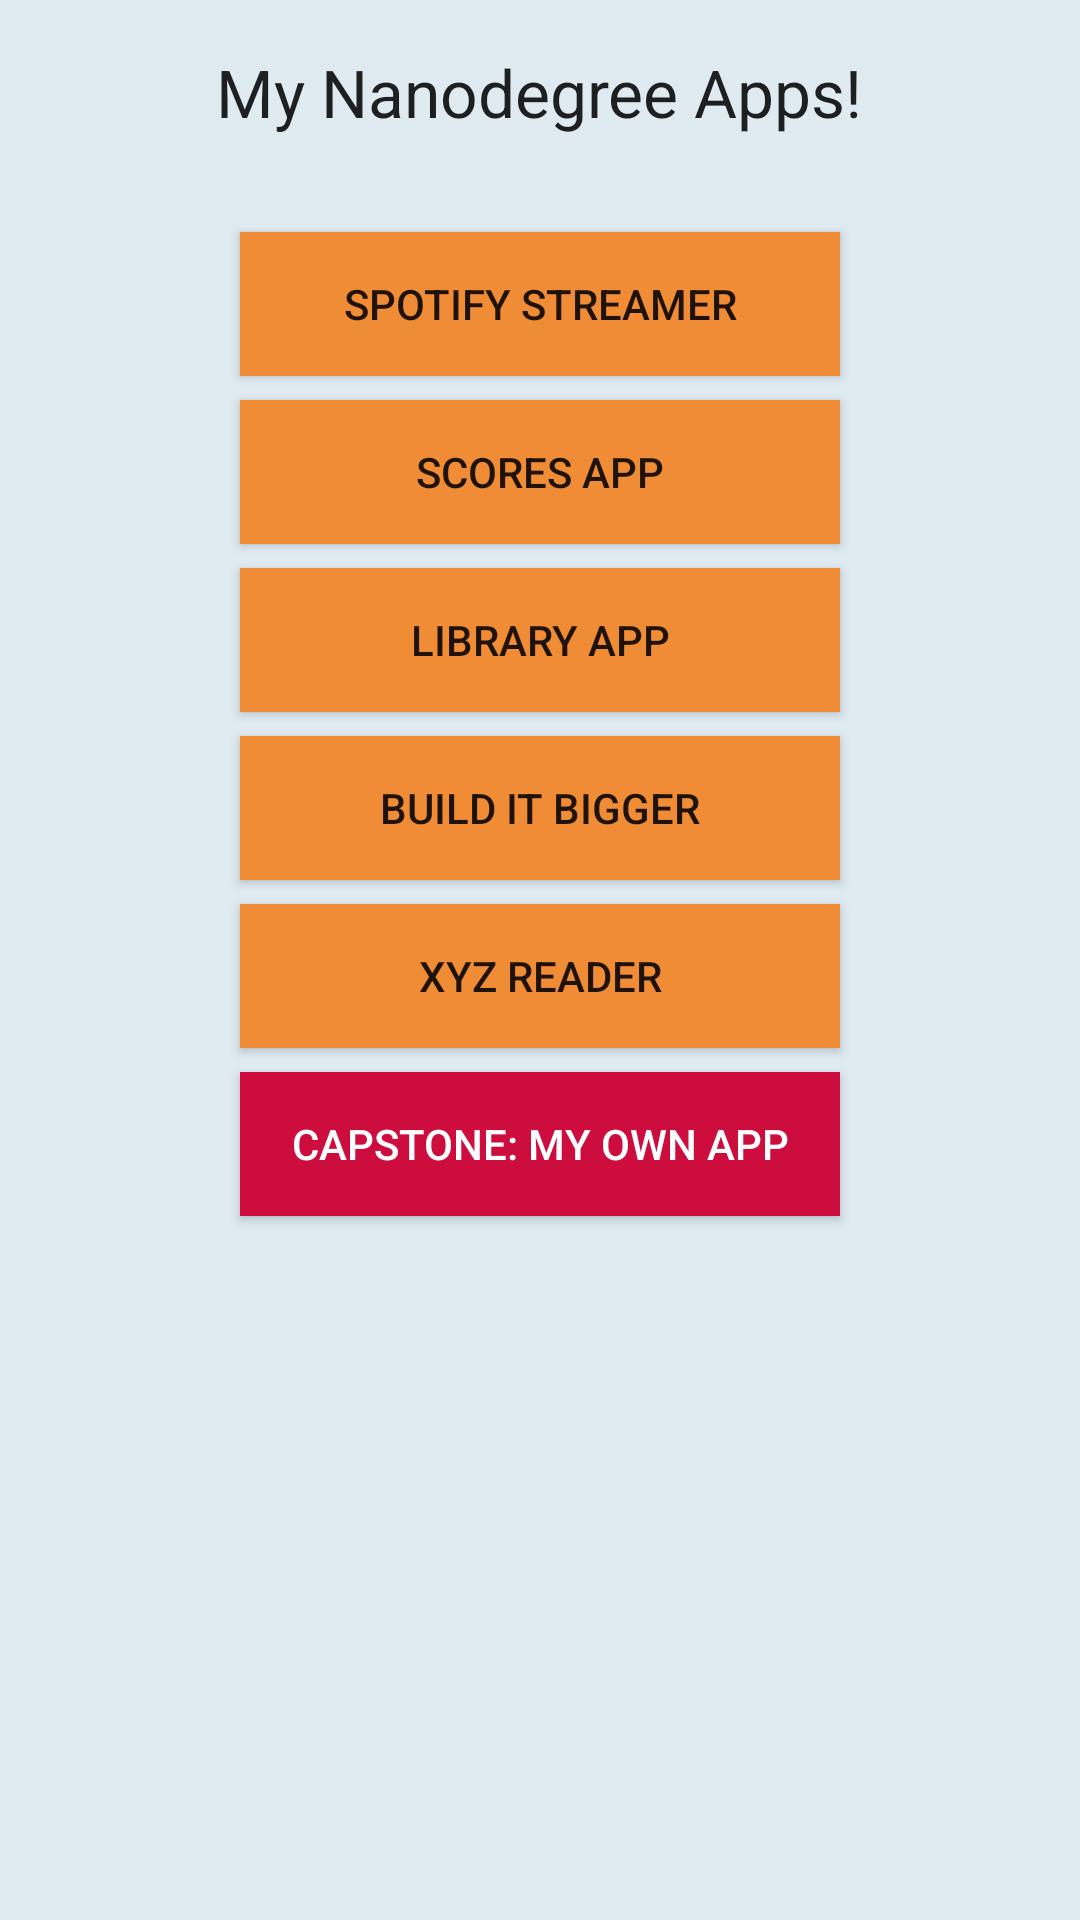

Layout XML and referenced resources for this Android screen:
<!-- AndroidManifest.xml: application theme AppTheme -->
<!-- res/layout/content_main.xml -->
<?xml version="1.0" encoding="utf-8"?>
<RelativeLayout
    xmlns:android="http://schemas.android.com/apk/res/android"
    xmlns:tools="http://schemas.android.com/tools"
    xmlns:app="http://schemas.android.com/apk/res-auto"
    android:layout_width="match_parent"
    android:layout_height="match_parent"
    android:paddingLeft="@dimen/activity_horizontal_margin"
    android:paddingRight="@dimen/activity_horizontal_margin"
    android:paddingTop="@dimen/activity_vertical_margin"
    android:paddingBottom="@dimen/activity_vertical_margin"
    app:layout_behavior="@string/appbar_scrolling_view_behavior"
    tools:showIn="@layout/activity_main"
    tools:context="com.example.myappportfolio.MainActivity">

    <TextView
        android:id="@+id/title"
        android:layout_width="wrap_content"
        android:layout_height="wrap_content"
        android:layout_centerHorizontal="true"
        android:layout_marginBottom="@dimen/activity_vertical_margin"
        android:textAppearance="?android:attr/textAppearanceLarge"
        android:text="@string/my_title" />

    <Button
        android:id="@+id/button1"
        android:layout_width="wrap_content"
        android:layout_height="wrap_content"
        android:layout_below="@+id/title"
        android:layout_marginTop="@dimen/activity_vertical_margin"
        android:layout_centerHorizontal="true"
        android:text="@string/app_media_streamer"
        android:onClick="buttonClicked" />

    <Button
        android:id="@+id/button2"
        android:layout_width="wrap_content"
        android:layout_height="wrap_content"
        android:layout_below="@+id/button1"
        android:layout_marginTop="@dimen/button_vertical_margin"
        android:layout_centerHorizontal="true"
        android:text="@string/app_super_duo1"
        android:onClick="buttonClicked" />

    <Button
        android:id="@+id/button3"
        android:layout_width="wrap_content"
        android:layout_height="wrap_content"
        android:layout_below="@+id/button2"
        android:layout_marginTop="@dimen/button_vertical_margin"
        android:layout_centerHorizontal="true"
        android:text="@string/app_super_duo2"
        android:onClick="buttonClicked" />

    <Button
        android:id="@+id/button4"
        android:layout_width="wrap_content"
        android:layout_height="wrap_content"
        android:layout_below="@+id/button3"
        android:layout_marginTop="@dimen/button_vertical_margin"
        android:layout_centerHorizontal="true"
        android:text="@string/app_bigger"
        android:onClick="buttonClicked" />

    <Button
        android:id="@+id/button5"
        android:layout_width="wrap_content"
        android:layout_height="wrap_content"
        android:layout_below="@+id/button4"
        android:layout_marginTop="@dimen/button_vertical_margin"
        android:layout_centerHorizontal="true"
        android:text="@string/app_reader"
        android:onClick="buttonClicked" />

    <Button
        android:id="@+id/button6"
        android:layout_width="wrap_content"
        android:layout_height="wrap_content"
        android:layout_below="@+id/button5"
        android:layout_marginTop="@dimen/button_vertical_margin"
        android:layout_centerHorizontal="true"
        style="@style/SecondaryButton"
        android:text="@string/app_capstone"
        android:onClick="buttonClicked" />

</RelativeLayout>
<!-- res/layout/activity_main.xml (included above) -->
<?xml version="1.0" encoding="utf-8"?>
<android.support.design.widget.CoordinatorLayout
    xmlns:android="http://schemas.android.com/apk/res/android"
    xmlns:app="http://schemas.android.com/apk/res-auto"
    xmlns:tools="http://schemas.android.com/tools"
    android:layout_width="match_parent"
    android:layout_height="match_parent"
    android:fitsSystemWindows="true"
    tools:context="com.example.myappportfolio.MainActivity">

    <android.support.design.widget.AppBarLayout
        android:layout_height="wrap_content"
        android:layout_width="match_parent"
        android:theme="@style/AppTheme.AppBarOverlay">

        <android.support.v7.widget.Toolbar
            android:id="@+id/toolbar"
            android:layout_width="match_parent"
            android:layout_height="?attr/actionBarSize"
            android:background="?attr/colorPrimary"
            app:popupTheme="@style/AppTheme.PopupOverlay" />

    </android.support.design.widget.AppBarLayout>

    <include layout="@layout/content_main" />

</android.support.design.widget.CoordinatorLayout>
<!-- resources referenced by this layout -->
<resources>
  <dimen name="activity_horizontal_margin">16dp</dimen>
  <dimen name="activity_vertical_margin">16dp</dimen>
  <dimen name="button_vertical_margin">8dp</dimen>
  <string name="app_bigger">Build It Bigger</string>
  <string name="app_capstone">Capstone: My Own App</string>
  <string name="app_media_streamer">Spotify Streamer</string>
  <string name="app_reader">XYZ Reader</string>
  <string name="app_super_duo1">Scores App</string>
  <string name="app_super_duo2">Library App</string>
  <string name="my_title">My Nanodegree Apps!</string>
  <style name="AppTheme.AppBarOverlay" parent="ThemeOverlay.AppCompat.Dark.ActionBar" />
  <style name="AppTheme.PopupOverlay" parent="ThemeOverlay.AppCompat.Light" />
  <style name="SecondaryButton" parent="PrimaryButton">
          <item name="android:background">@color/colorAccent</item>
          <item name="android:textColor">@android:color/white</item>
      </style>
  <style name="AppTheme" parent="Theme.AppCompat.Light.DarkActionBar">
          
          <item name="colorPrimary">@color/colorPrimary</item>
          <item name="colorPrimaryDark">@color/colorPrimaryDark</item>
          <item name="colorAccent">@color/colorAccent</item>
          <item name="android:windowBackground">@color/windowBackground</item>
          <item name="android:buttonStyle">@style/PrimaryButton</item>
      </style>
  <style name="PrimaryButton" parent="Widget.AppCompat.Button">
          <item name="android:background">@color/primaryButtonColor</item>
          <item name="android:minWidth">@dimen/button_min_width</item>
      </style>
  <color name="colorAccent">#CD0D3E</color>
  <color name="colorPrimary">#212121</color>
  <color name="colorPrimaryDark">#020202</color>
  <color name="windowBackground">#FFDFEAF1</color>
  <color name="primaryButtonColor">#F08C35</color>
  <dimen name="button_min_width">200dp</dimen>
</resources>
